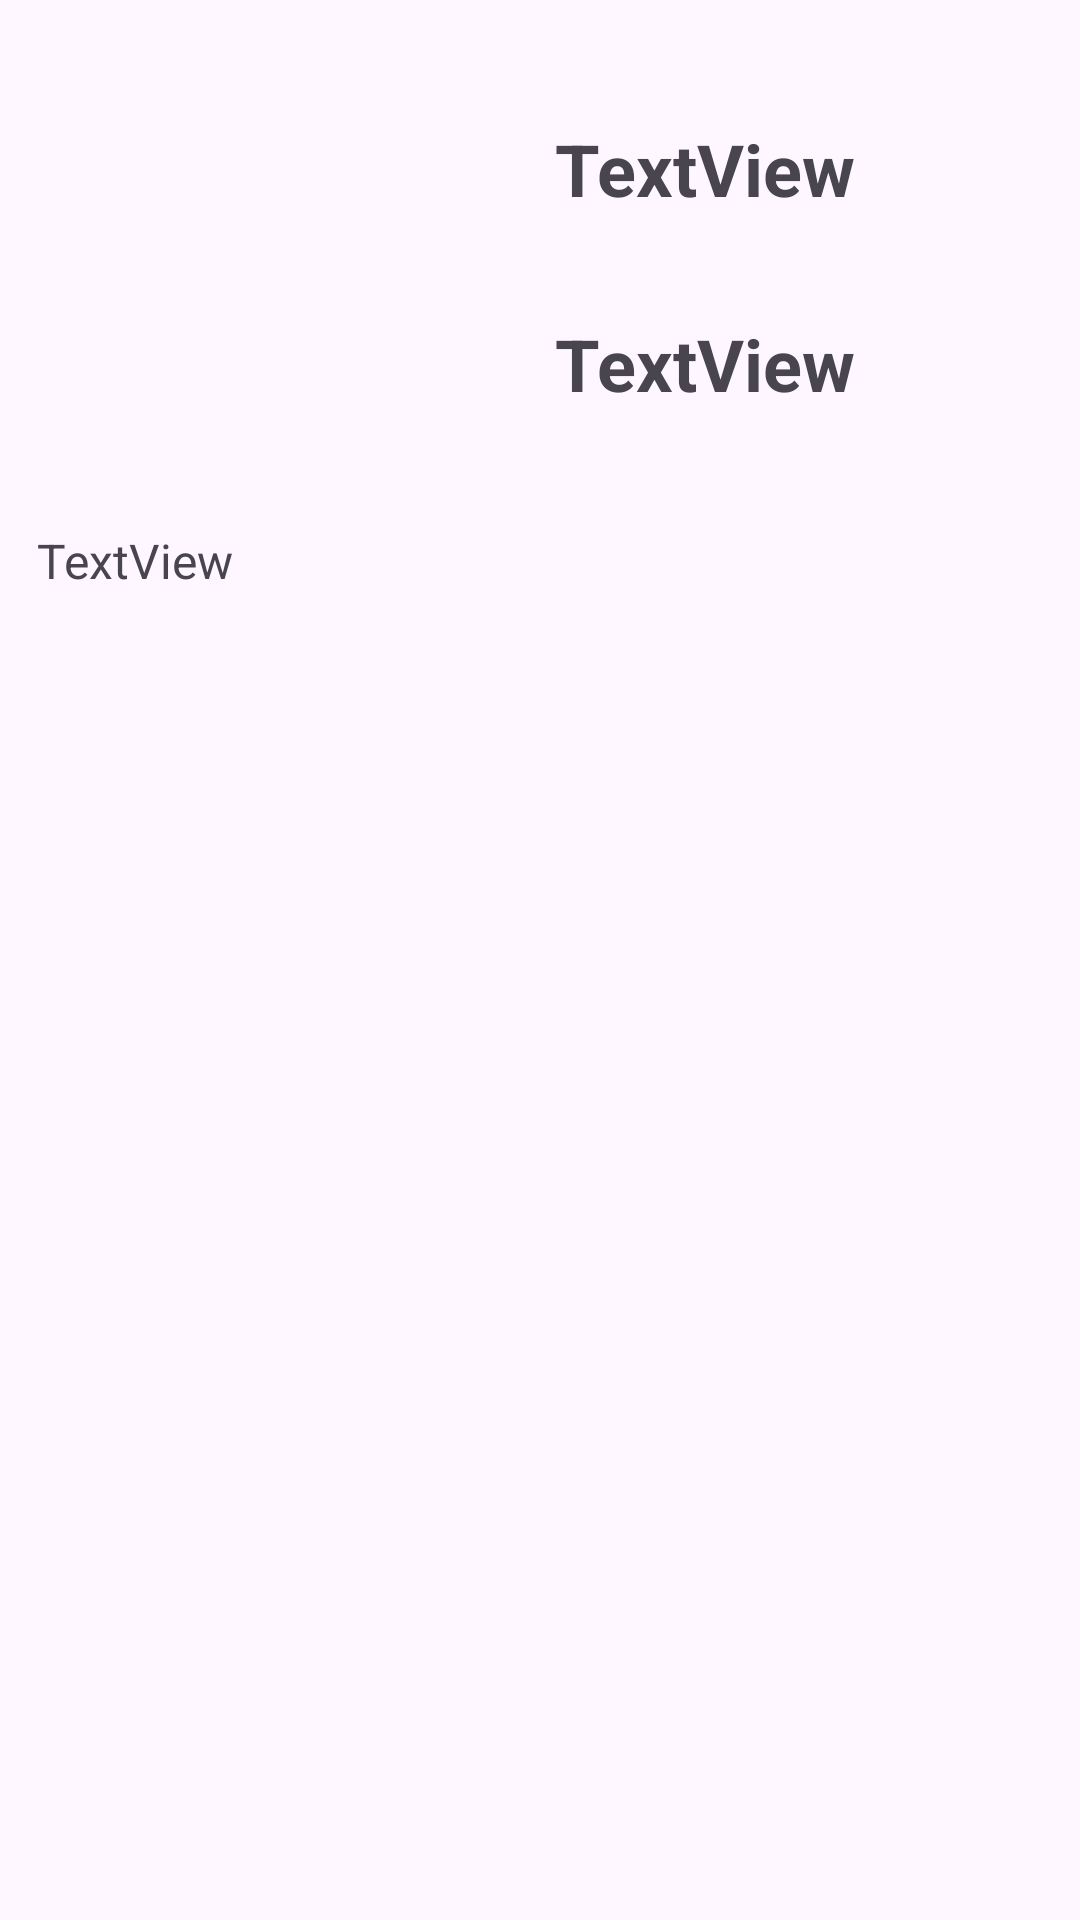

Reconstruct the res/layout file that produces this screen, plus the resources it refers to.
<!-- AndroidManifest.xml: application theme Theme.Imbaquingo -->
<!-- res/layout/customrow.xml -->
<?xml version="1.0" encoding="utf-8"?>
<androidx.constraintlayout.widget.ConstraintLayout xmlns:android="http://schemas.android.com/apk/res/android"
    xmlns:app="http://schemas.android.com/apk/res-auto"
    xmlns:tools="http://schemas.android.com/tools"
    android:layout_width="match_parent"
    android:layout_height="match_parent">

    <ImageView
        android:id="@+id/imageView1"
        android:layout_width="122dp"
        android:layout_height="136dp"
        android:layout_marginStart="16dp"
        android:layout_marginTop="16dp"
        android:adjustViewBounds="true"
        android:scaleType="centerInside"
        app:layout_constraintStart_toStartOf="parent"
        app:layout_constraintTop_toTopOf="parent"
        tools:srcCompat="@tools:sample/avatars" />

    <TextView
        android:id="@+id/textView1"
        android:layout_width="129dp"
        android:layout_height="19dp"
        android:layout_marginTop="24dp"
        android:text="TextView"
        android:textSize="16sp"
        app:layout_constraintEnd_toEndOf="parent"
        app:layout_constraintHorizontal_bias="0.053"
        app:layout_constraintStart_toStartOf="parent"
        app:layout_constraintTop_toBottomOf="@+id/imageView1" />

    <TextView
        android:id="@+id/textView2"
        android:layout_width="152dp"
        android:layout_height="37dp"
        android:layout_marginStart="44dp"
        android:layout_marginTop="40dp"
        android:text="TextView"
        android:textSize="24sp"
        android:textStyle="bold"
        app:layout_constraintEnd_toEndOf="parent"
        app:layout_constraintHorizontal_bias="0.113"
        app:layout_constraintStart_toEndOf="@+id/imageView1"
        app:layout_constraintTop_toTopOf="parent" />

    <TextView
        android:id="@+id/textView3"
        android:layout_width="152dp"
        android:layout_height="37dp"
        android:layout_marginStart="44dp"
        android:layout_marginTop="28dp"
        android:text="TextView"
        android:textSize="24sp"
        android:textStyle="bold"
        app:layout_constraintEnd_toEndOf="parent"
        app:layout_constraintHorizontal_bias="0.113"
        app:layout_constraintStart_toEndOf="@+id/imageView1"
        app:layout_constraintTop_toBottomOf="@+id/textView2" />
</androidx.constraintlayout.widget.ConstraintLayout>
<!-- resources referenced by this layout -->
<resources>
  <style name="Theme.Imbaquingo" parent="Base.Theme.Imbaquingo" />
  <style name="Base.Theme.Imbaquingo" parent="Theme.Material3.DayNight.NoActionBar">
          
          
      </style>
</resources>
